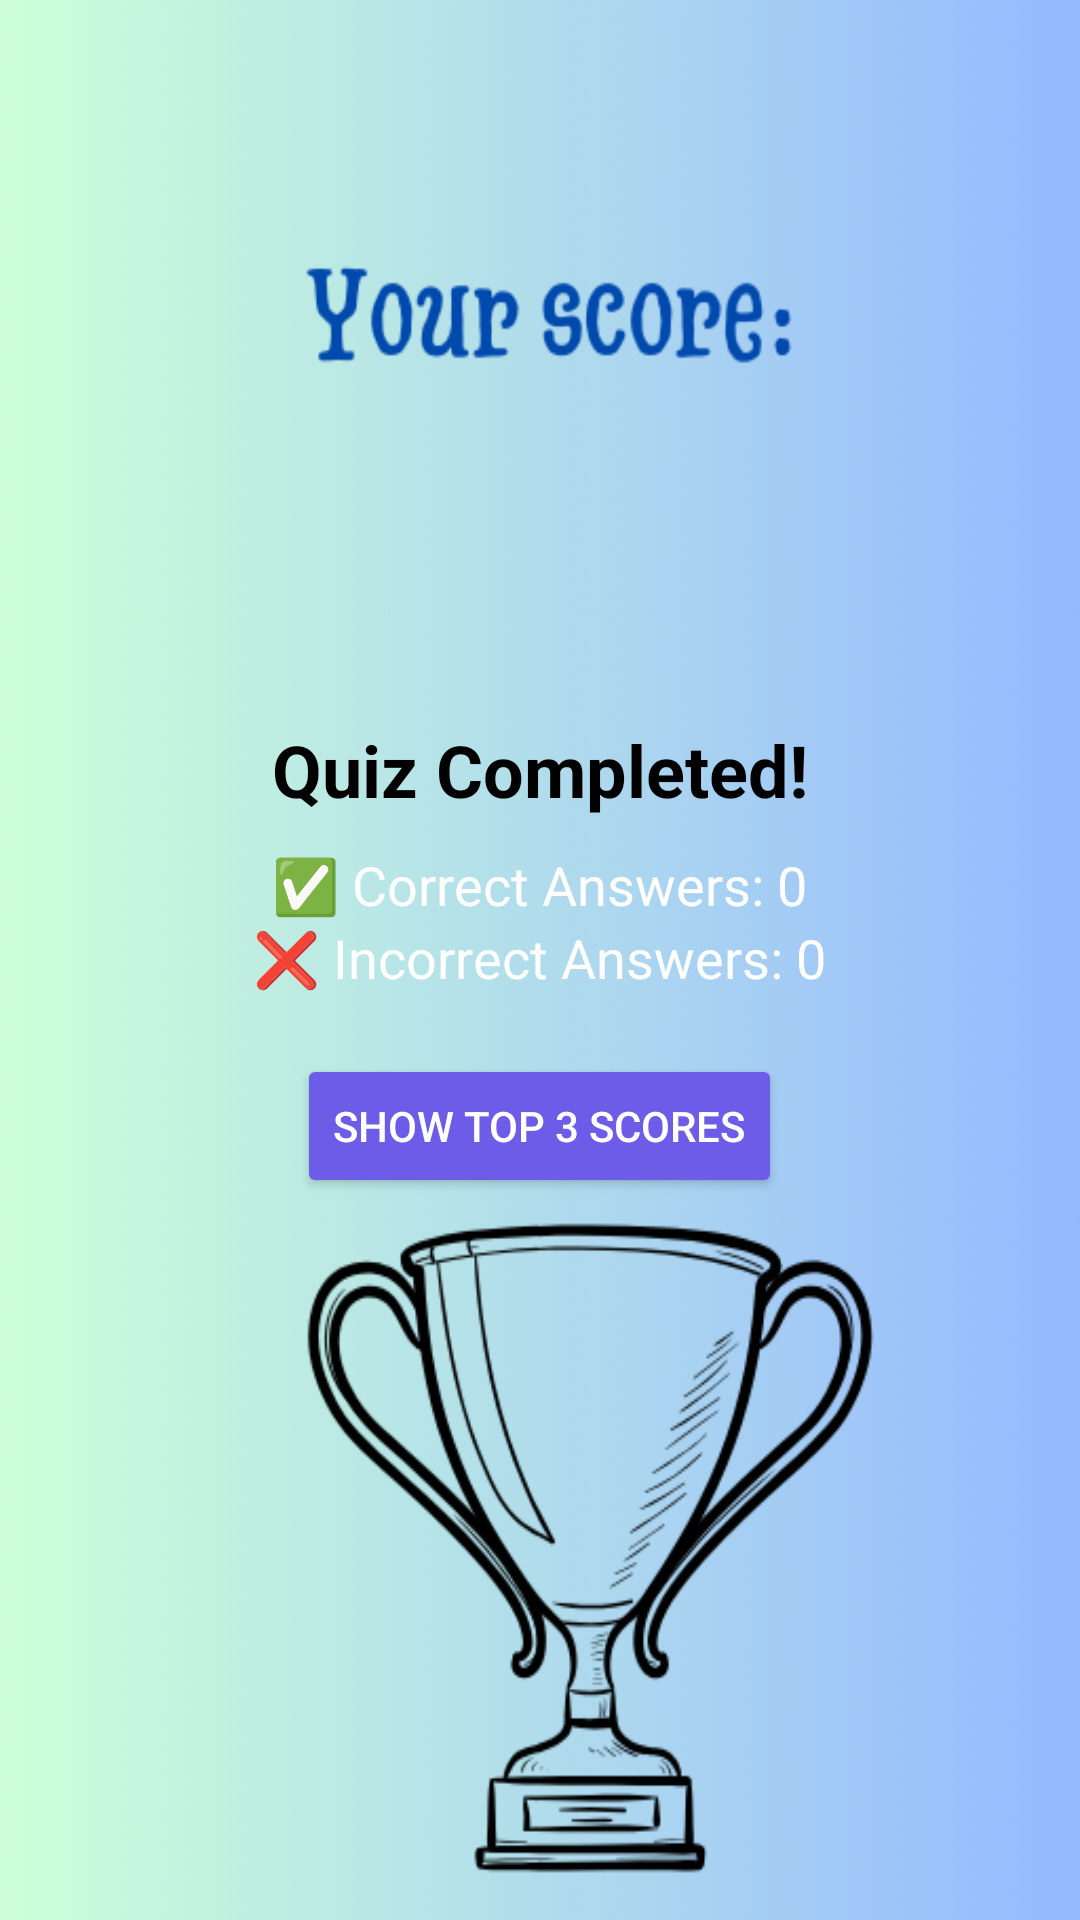

The Android layout XML behind this screen, and the referenced resources:
<!-- AndroidManifest.xml: activity theme AppTheme -->
<!-- res/layout/activity_quiz_summary.xml -->
<?xml version="1.0" encoding="utf-8"?>
<LinearLayout xmlns:android="http://schemas.android.com/apk/res/android"
    android:layout_width="match_parent"
    android:layout_height="match_parent"
    android:orientation="vertical"
    android:gravity="center"
    android:padding="16dp"
    android:background="@drawable/score">

    <TextView
        android:id="@+id/resultTextView"
        android:layout_width="wrap_content"
        android:layout_height="wrap_content"
        android:text="Quiz Completed!"
        android:textSize="24sp"
        android:textStyle="bold"
        android:textColor="@android:color/black"
        android:paddingBottom="10dp"/>

    <TextView
        android:id="@+id/correctTextView"
        android:layout_width="wrap_content"
        android:layout_height="wrap_content"
        android:text="✅ Correct Answers: 0"
        android:textSize="18sp"
        android:textColor="@android:color/white"/>

    <TextView
        android:id="@+id/incorrectTextView"
        android:layout_width="wrap_content"
        android:layout_height="wrap_content"
        android:text="❌ Incorrect Answers: 0"
        android:textSize="18sp"
        android:textColor="@android:color/white"/>

    <Button
        android:id="@+id/nextButton"
        android:layout_width="wrap_content"
        android:layout_height="wrap_content"
        android:text="Show Top 3 Scores"
        android:backgroundTint="#6C5CE7"
        android:textColor="#FFFFFF"
        android:layout_marginTop="20dp"/>
</LinearLayout>
<!-- resources referenced by this layout -->
<resources>
  <!-- drawable score: png bitmap (drawable, 53458 bytes) -->
  <style name="AppTheme" parent="Theme.AppCompat.Light.DarkActionBar">
          <item name="colorPrimary">@color/purple_500</item>
          <item name="colorPrimaryDark">@color/purple_700</item>
          <item name="colorAccent">@color/teal_200</item>
  
      </style>
  <color name="purple_500">#FF6200EE</color>
  <color name="purple_700">#FF3700B3</color>
  <color name="teal_200">#FF03DAC5</color>
</resources>
